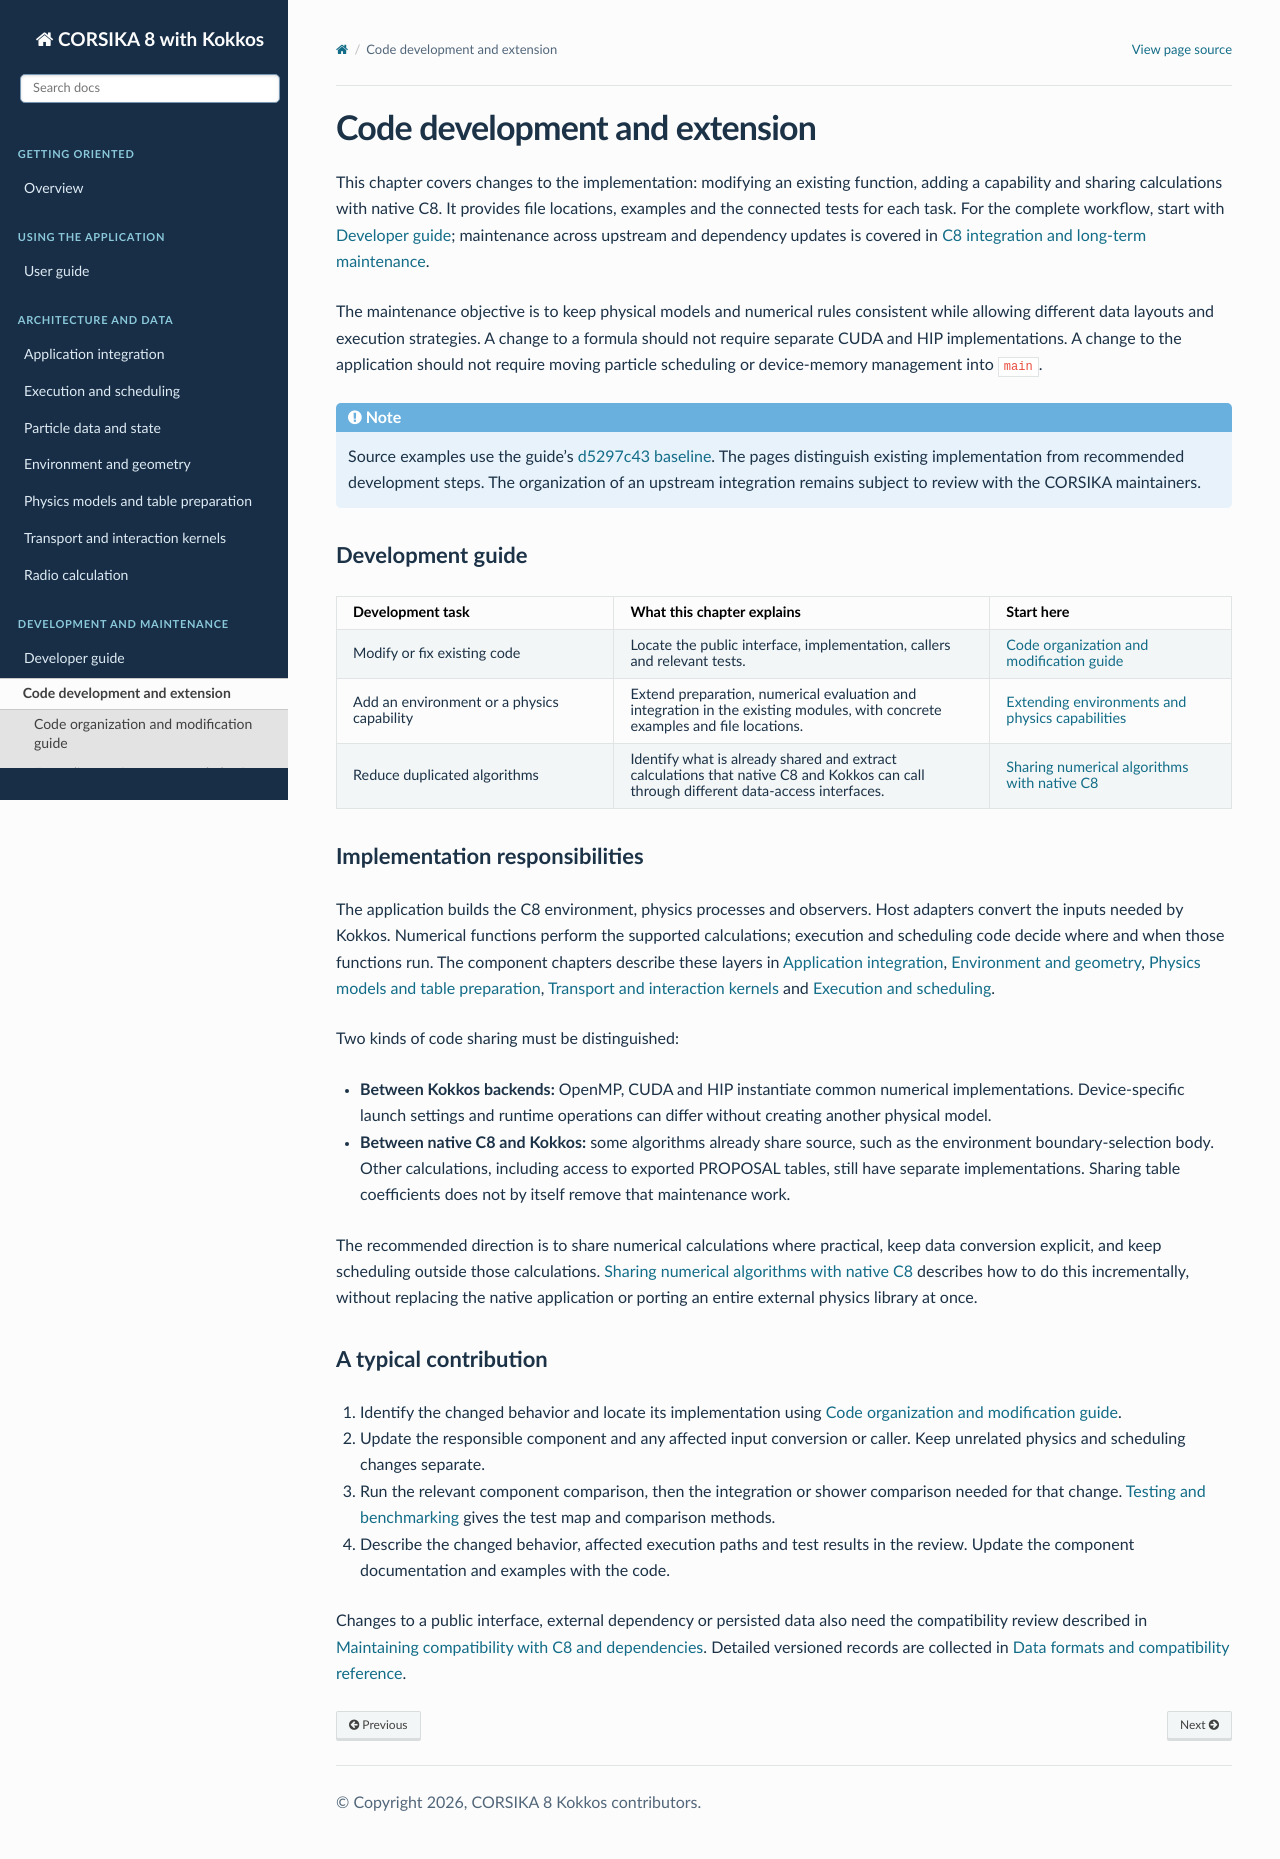

repository: BossL668/CORSIKA8-kokkos · page: development.html · generator: sphinx

.. _development-and-maintenance:

Code development and extension
==============================

This chapter covers changes to the implementation: modifying an existing
function, adding a capability and sharing calculations with native C8.
It provides file locations, examples and the connected tests for each task.
For the complete workflow, start with :doc:`developer-guide`; maintenance
across upstream and dependency updates is covered in :doc:`decisions`.

The maintenance objective is to keep physical models and numerical rules
consistent while allowing different data layouts and execution strategies.
A change to a formula should not require separate CUDA and HIP implementations.
A change to the application should not require moving particle scheduling or
device-memory management into ``main``.

.. note::

   Source examples use the guide's `d5297c43 baseline
   <https://github.com/BossL668/CORSIKA8-kokkos/tree/d5297c43c041a22b43c65c322d9b51bc7ec8e397>`_.
   The pages distinguish existing implementation from recommended development
   steps. The organization of an upstream integration remains subject to
   review with the CORSIKA maintainers.

Development guide
-----------------

.. toctree::
   :maxdepth: 1
   :hidden:

   development/workflow
   development/extensions
   development/shared-algorithms

.. list-table::
   :header-rows: 1
   :widths: 31 42 27

   * - Development task
     - What this chapter explains
     - Start here
   * - Modify or fix existing code
     - Locate the public interface, implementation, callers and relevant tests.
     - :doc:`development/workflow`
   * - Add an environment or a physics capability
     - Extend preparation, numerical evaluation and integration in the existing
       modules, with concrete examples and file locations.
     - :doc:`development/extensions`
   * - Reduce duplicated algorithms
     - Identify what is already shared and extract calculations that native C8
       and Kokkos can call through different data-access interfaces.
     - :doc:`development/shared-algorithms`

Implementation responsibilities
-------------------------------

The application builds the C8 environment, physics processes and observers.
Host adapters convert the inputs needed by Kokkos. Numerical functions perform
the supported calculations; execution and scheduling code decide where and
when those functions run. The component chapters describe these layers in
:doc:`application`, :doc:`environment`, :doc:`physics-data`, :doc:`transport`
and :doc:`execution`.

Two kinds of code sharing must be distinguished:

* **Between Kokkos backends:** OpenMP, CUDA and HIP instantiate common numerical
  implementations. Device-specific launch settings and runtime operations can
  differ without creating another physical model.
* **Between native C8 and Kokkos:** some algorithms already share source, such
  as the environment boundary-selection body. Other calculations, including
  access to exported PROPOSAL tables, still have separate implementations.
  Sharing table coefficients does not by itself remove that maintenance work.

The recommended direction is to share numerical calculations where practical,
keep data conversion explicit, and keep scheduling outside those calculations.
:doc:`development/shared-algorithms` describes how to do this incrementally,
without replacing the native application or porting an entire external
physics library at once.

A typical contribution
----------------------

1. Identify the changed behavior and locate its implementation using
   :doc:`development/workflow`.
2. Update the responsible component and any affected input conversion or
   caller. Keep unrelated physics and scheduling changes separate.
3. Run the relevant component comparison, then the integration or shower
   comparison needed for that change. :doc:`validation` gives the test map
   and comparison methods.
4. Describe the changed behavior, affected execution paths and test results
   in the review. Update the component documentation and examples with the code.

Changes to a public interface, external dependency or persisted data also
need the compatibility review described in :doc:`development/compatibility`.
Detailed versioned records are collected in :doc:`development/formats`.
